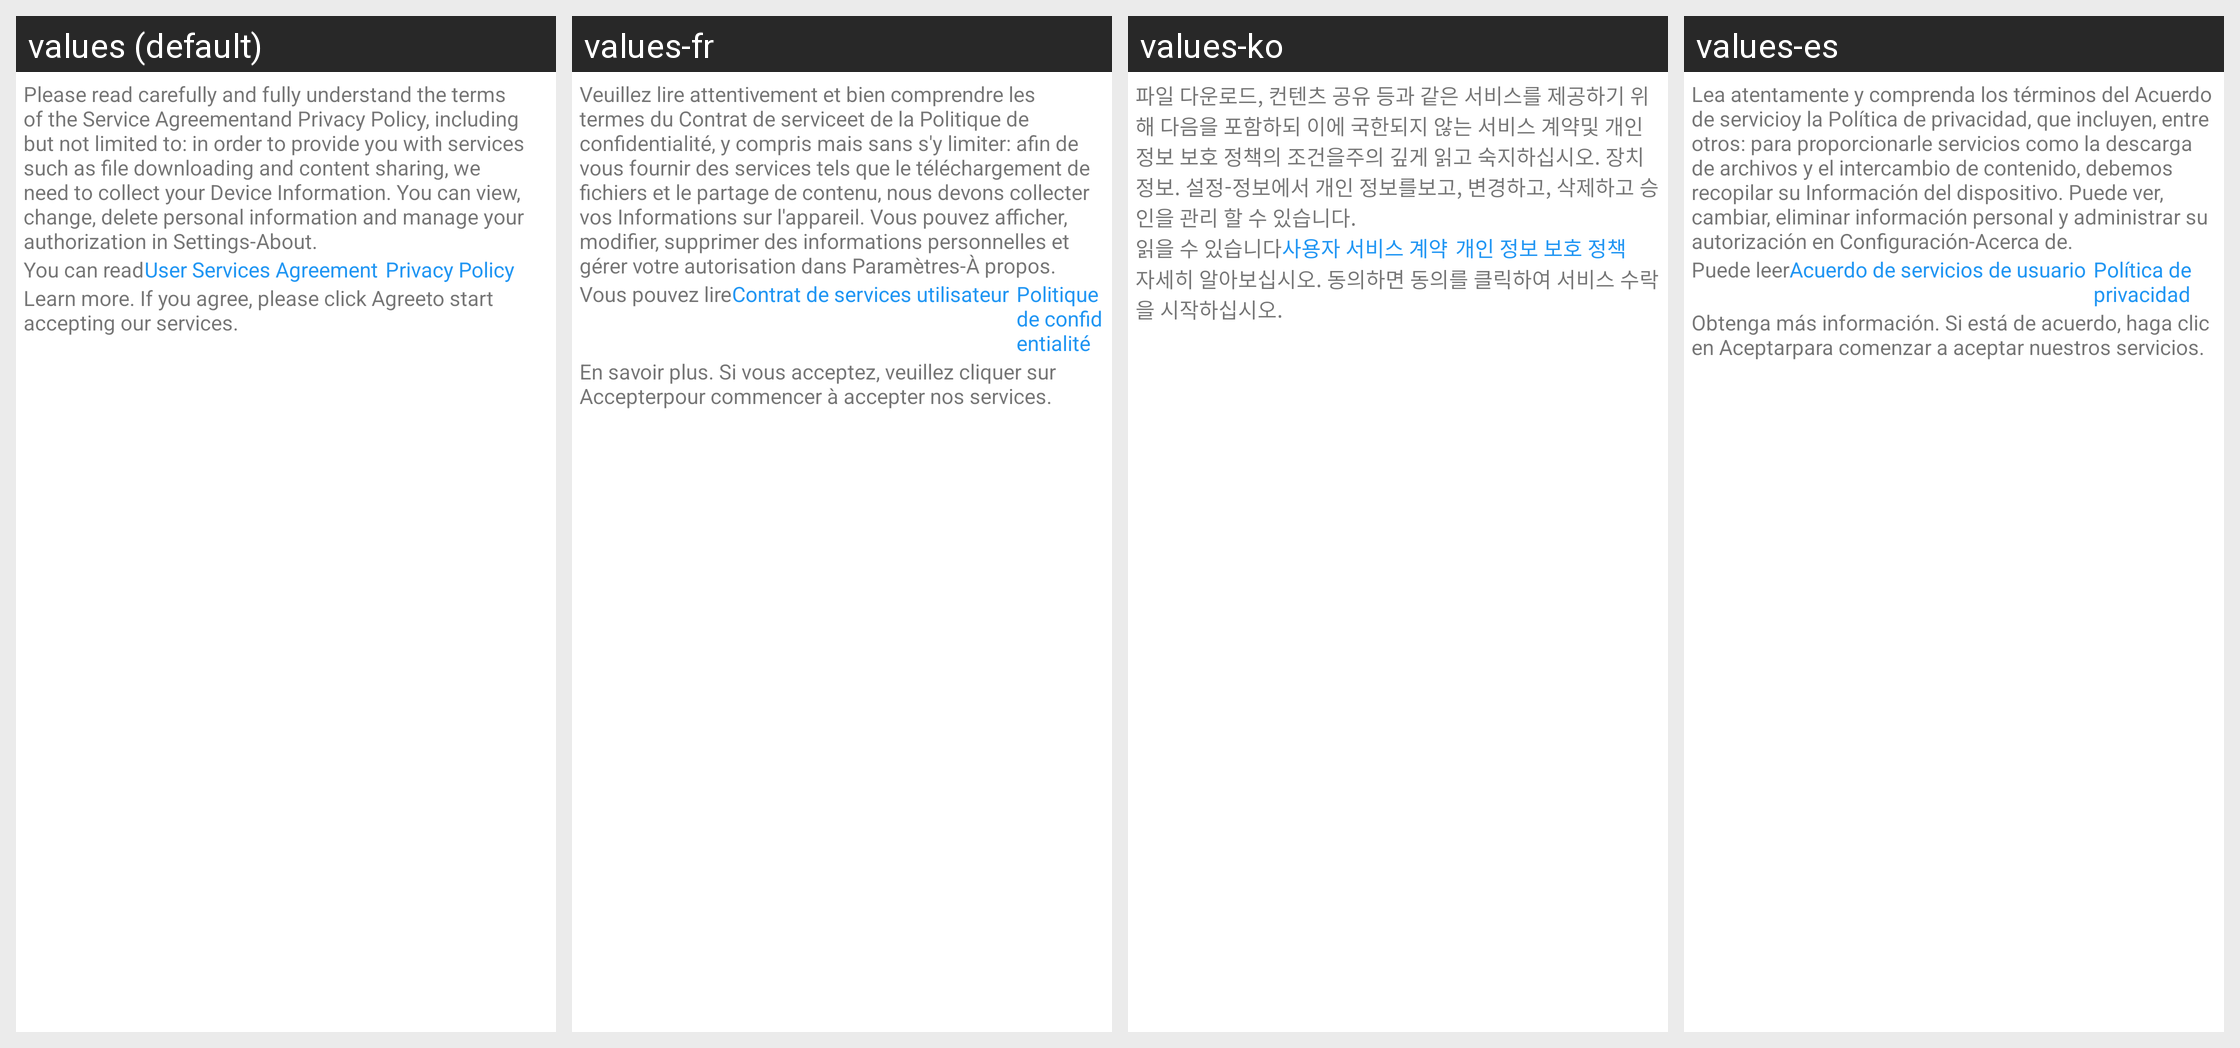

This grid shows one Android layout under several languages. Give, for every string resource on the screen, its name, the default text and each shown locale's text.
Android screen res/layout/privacy_layout.xml rendered under 4 locales, left to right: values (default), values-fr, values-ko, values-es. Device: Nexus 5 (rendered at 1080×1920; each locale shown at half size, 540×960, under a caption strip naming it); theme Theme.MaterialComponents.DayNight.NoActionBar.
Other locales in the repository, not shown: values-de, values-el, values-ja, values-nl, values-pt, values-ru, values-zh-rCN, values-zh-rTW.
Strings drawn on this screen, with the default value and each locale's value (text and hints the layout hard-codes, and strings that could not be matched under every locale, appear in the picture but are not listed):

privacy_content1
  values: Please read carefully and fully understand the terms of the Service Agreementand Privacy Policy, including but not limited to: in order to provide you with services such as file downloading and content sharing, we need to collect your Device Information. You can view, change, delete personal information and manage your authorization in Settings-About.
  values-fr: Veuillez lire attentivement et bien comprendre les termes du Contrat de serviceet de la Politique de confidentialité, y compris mais sans s'y limiter: afin de vous fournir des services tels que le téléchargement de fichiers et le partage de contenu, nous devons collecter vos Informations sur l'appareil. Vous pouvez afficher, modifier, supprimer des informations personnelles et gérer votre …[clipped]
  values-ko: 파일 다운로드, 컨텐츠 공유 등과 같은 서비스를 제공하기 위해 다음을 포함하되 이에 국한되지 않는 서비스 계약및 개인 정보 보호 정책의 조건을주의 깊게 읽고 숙지하십시오. 장치 정보. 설정-정보에서 개인 정보를보고, 변경하고, 삭제하고 승인을 관리 할 수 ​​있습니다.
  values-es: Lea atentamente y comprenda los términos del Acuerdo de servicioy la Política de privacidad, que incluyen, entre otros: para proporcionarle servicios como la descarga de archivos y el intercambio de contenido, debemos recopilar su Información del dispositivo. Puede ver, cambiar, eliminar información personal y administrar su autorización en Configuración-Acerca de.

privacy_content2
  values: You can read
  values-fr: Vous pouvez lire
  values-ko: 읽을 수 있습니다
  values-es: Puede leer

protol_serve
  values: User Services Agreement
  values-fr: Contrat de services utilisateur
  values-ko: 사용자 서비스 계약
  values-es: Acuerdo de servicios de usuario

privacy_secure
  values: Privacy Policy
  values-fr: Politique de confidentialité
  values-ko: 개인 정보 보호 정책
  values-es: Política de privacidad

privacy_content3
  values: Learn more. If you agree, please click Agreeto start accepting our services.
  values-fr: En savoir plus. Si vous acceptez, veuillez cliquer sur Accepterpour commencer à accepter nos services.
  values-ko: 자세히 알아보십시오. 동의하면 동의를 클릭하여 서비스 수락을 시작하십시오.
  values-es: Obtenga más información. Si está de acuerdo, haga clic en Aceptarpara comenzar a aceptar nuestros servicios.
